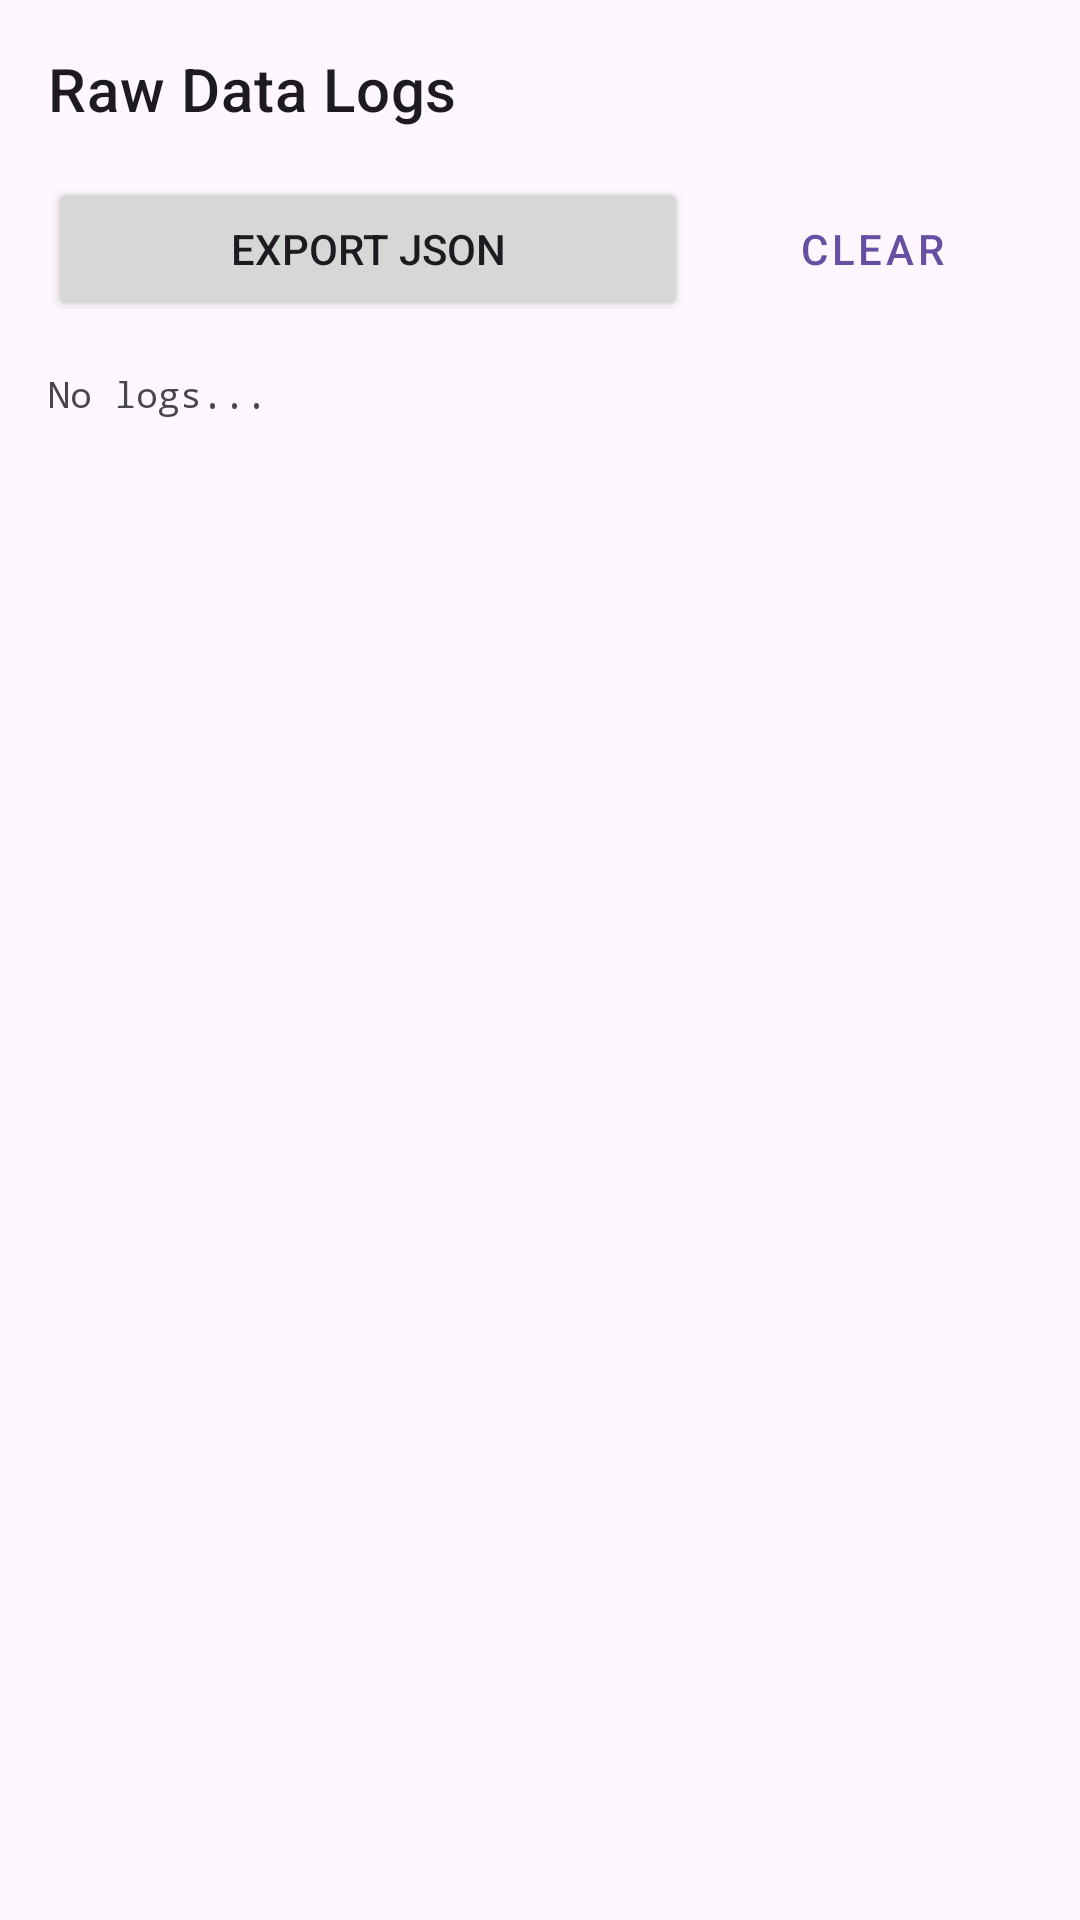

The Android layout XML behind this screen, and the referenced resources:
<!-- AndroidManifest.xml: application theme Theme.SensorPlayground -->
<!-- res/layout/fragment_raw_data.xml -->
<?xml version="1.0" encoding="utf-8"?>
<LinearLayout xmlns:android="http://schemas.android.com/apk/res/android"
    android:layout_width="match_parent"
    android:layout_height="match_parent"
    android:orientation="vertical"
    android:padding="16dp"
    android:paddingTop="24dp">

    <TextView
        android:layout_width="wrap_content"
        android:layout_height="wrap_content"
        android:text="Raw Data Logs"
        android:textAppearance="?attr/textAppearanceHeadline6"
        android:layout_marginBottom="16dp"/>

    <LinearLayout
        android:layout_width="match_parent"
        android:layout_height="wrap_content"
        android:orientation="horizontal"
        android:layout_marginBottom="16dp">

        <Button
            android:id="@+id/btn_export"
            android:layout_width="0dp"
            android:layout_height="wrap_content"
            android:layout_weight="2"
            android:text="Export JSON"
            android:layout_marginEnd="8dp"/>

        <Button
            android:id="@+id/btn_clear"
            android:layout_width="0dp"
            android:layout_height="wrap_content"
            android:layout_weight="1"
            android:text="Clear"
            style="@style/Widget.MaterialComponents.Button.OutlinedButton"/>
    </LinearLayout>

    <ScrollView
        android:layout_width="match_parent"
        android:layout_height="match_parent">

        <TextView
            android:id="@+id/tv_logs"
            android:layout_width="match_parent"
            android:layout_height="wrap_content"
            android:fontFamily="monospace"
            android:textSize="12sp"
            android:lineSpacingMultiplier="1.4"
            android:text="No logs..."/>
    </ScrollView>

</LinearLayout>
<!-- resources referenced by this layout -->
<resources>
  <style name="Theme.SensorPlayground" parent="Base.Theme.SensorPlayground" />
  <style name="Base.Theme.SensorPlayground" parent="Theme.Material3.DayNight.NoActionBar">
          
          
      </style>
</resources>
